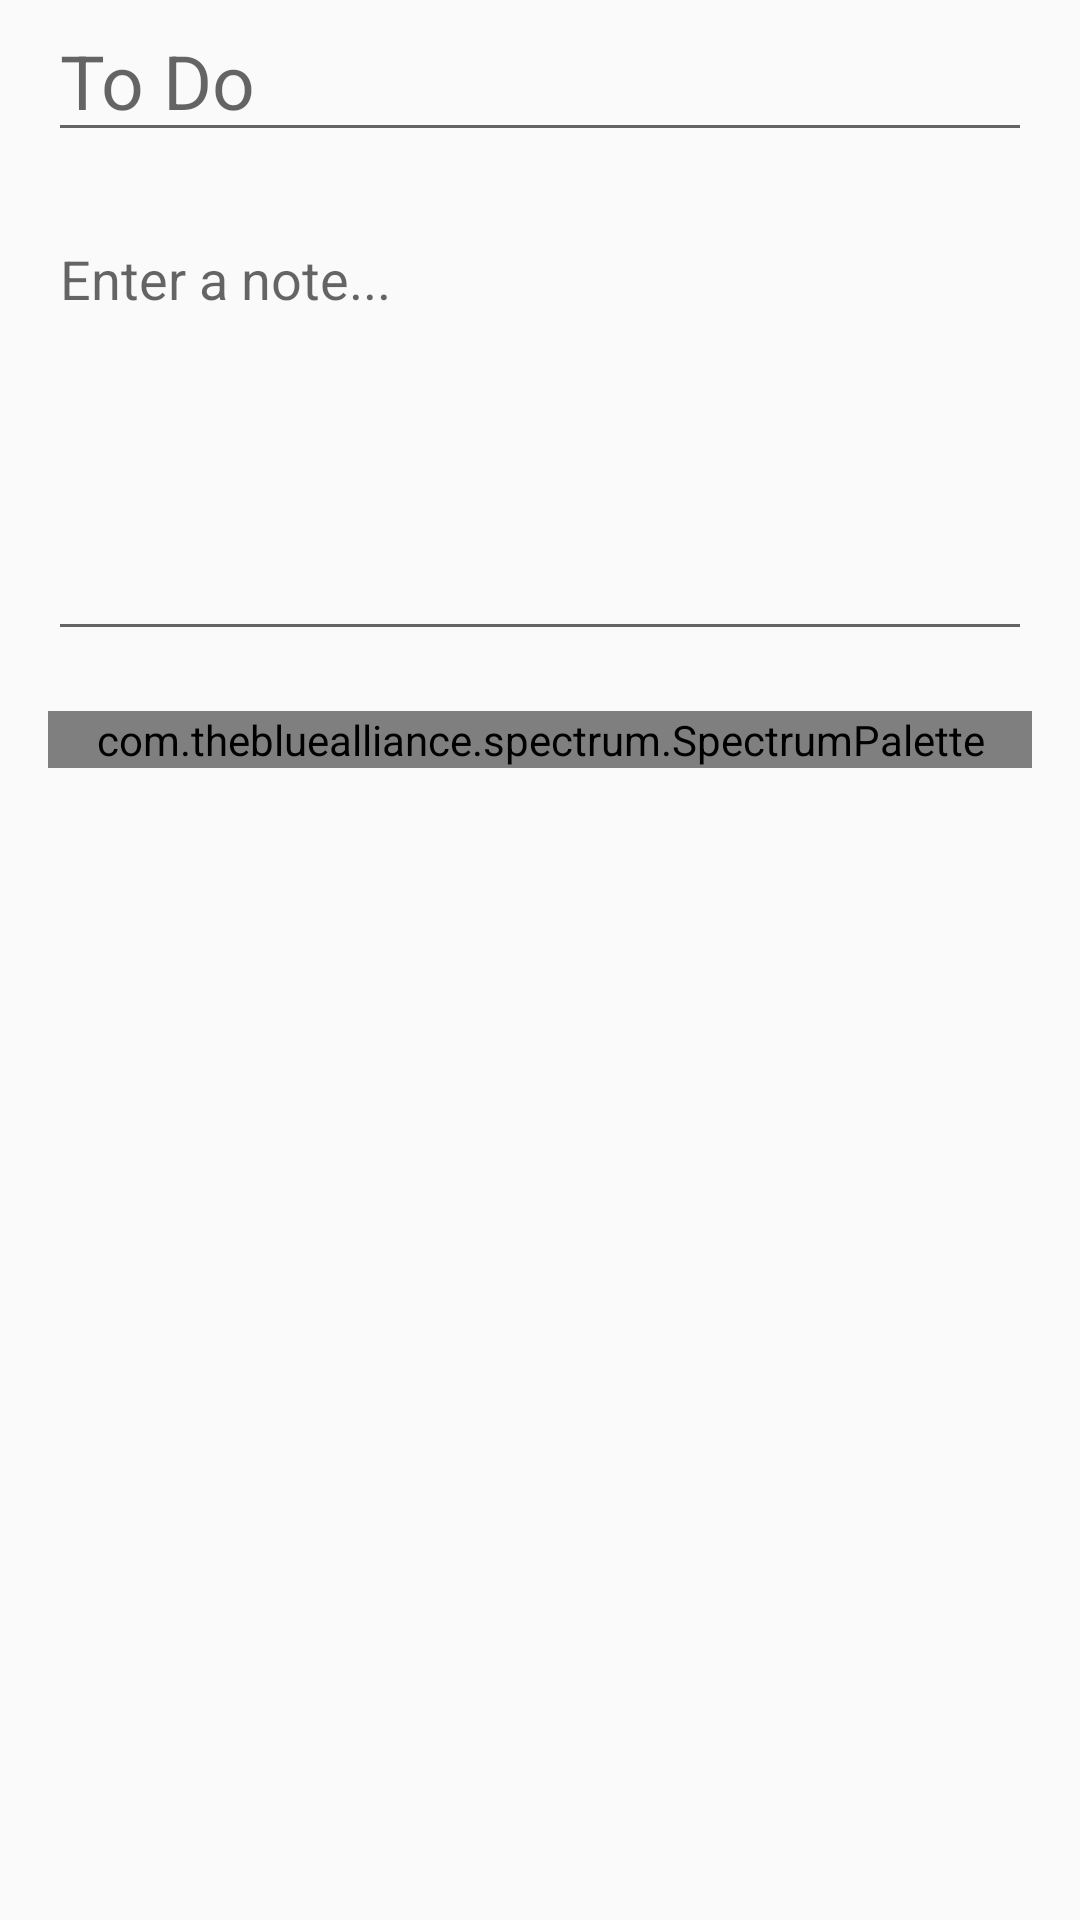

The Android layout XML behind this screen, and the referenced resources:
<!-- AndroidManifest.xml: activity theme EditorTheme -->
<!-- res/layout/activity_editor.xml -->
<?xml version="1.0" encoding="utf-8"?>
<androidx.core.widget.NestedScrollView
    xmlns:android="http://schemas.android.com/apk/res/android"
    xmlns:tools="http://schemas.android.com/tools"
    android:layout_width="match_parent"
    android:layout_height="match_parent"
    xmlns:app="http://schemas.android.com/apk/res-auto"
    tools:context=".activity.editor.EditorActivity">

    <RelativeLayout
        android:layout_width="match_parent"
        android:layout_height="match_parent"
        android:layout_marginLeft="16dp"
        android:layout_marginRight="16dp">

        <EditText
            android:id="@+id/title"
            android:hint="@string/to_do"
            android:textSize="25sp"
            android:inputType="textCapSentences"
            android:layout_width="match_parent"
            android:layout_height="wrap_content"
            tools:ignore="Autofill" />

        <EditText
            android:id="@+id/note"
            android:layout_width="match_parent"
            android:layout_height="wrap_content"
            android:hint="@string/enter_note"
            android:layout_below="@+id/title"
            android:inputType="textMultiLine"
            android:gravity="top|start"
            android:minLines="6"
            android:layout_marginTop="20dp"
            tools:ignore="Autofill" />

        <com.thebluealliance.spectrum.SpectrumPalette
            android:id="@+id/palette"
            android:layout_below="@+id/note"
            android:layout_marginTop="20dp"
            android:layout_marginBottom="20dp"
            android:layout_width="match_parent"
            android:layout_height="match_parent"
            app:spectrum_colors="@array/demo_colors"/>

    </RelativeLayout>

</androidx.core.widget.NestedScrollView>
<!-- resources referenced by this layout -->
<resources>
  <array name="demo_colors">
          <item>@color/white</item>
          <item>@color/blue</item>
          <item>@color/yellow</item>
          <item>@color/pink</item>
          <item>@color/green</item>
      </array>
  <string name="enter_note">Enter a note...</string>
  <string name="to_do">To Do</string>
  <style name="EditorTheme" parent="Theme.AppCompat.Light.DarkActionBar">
          
          <item name="colorPrimary">@color/colorAccent</item>
          <item name="colorPrimaryDark">@color/colorAccent</item>
          <item name="colorAccent">@color/colorPrimaryDark</item>
      </style>
  <color name="white">#dde6ec</color>
  <color name="blue">#7ec4ed</color>
  <color name="yellow">#d0fc7d</color>
  <color name="pink">#ed579a</color>
  <color name="green">#2aed76</color>
  <color name="colorAccent">#189be7</color>
  <color name="colorPrimaryDark">#15161e</color>
</resources>
